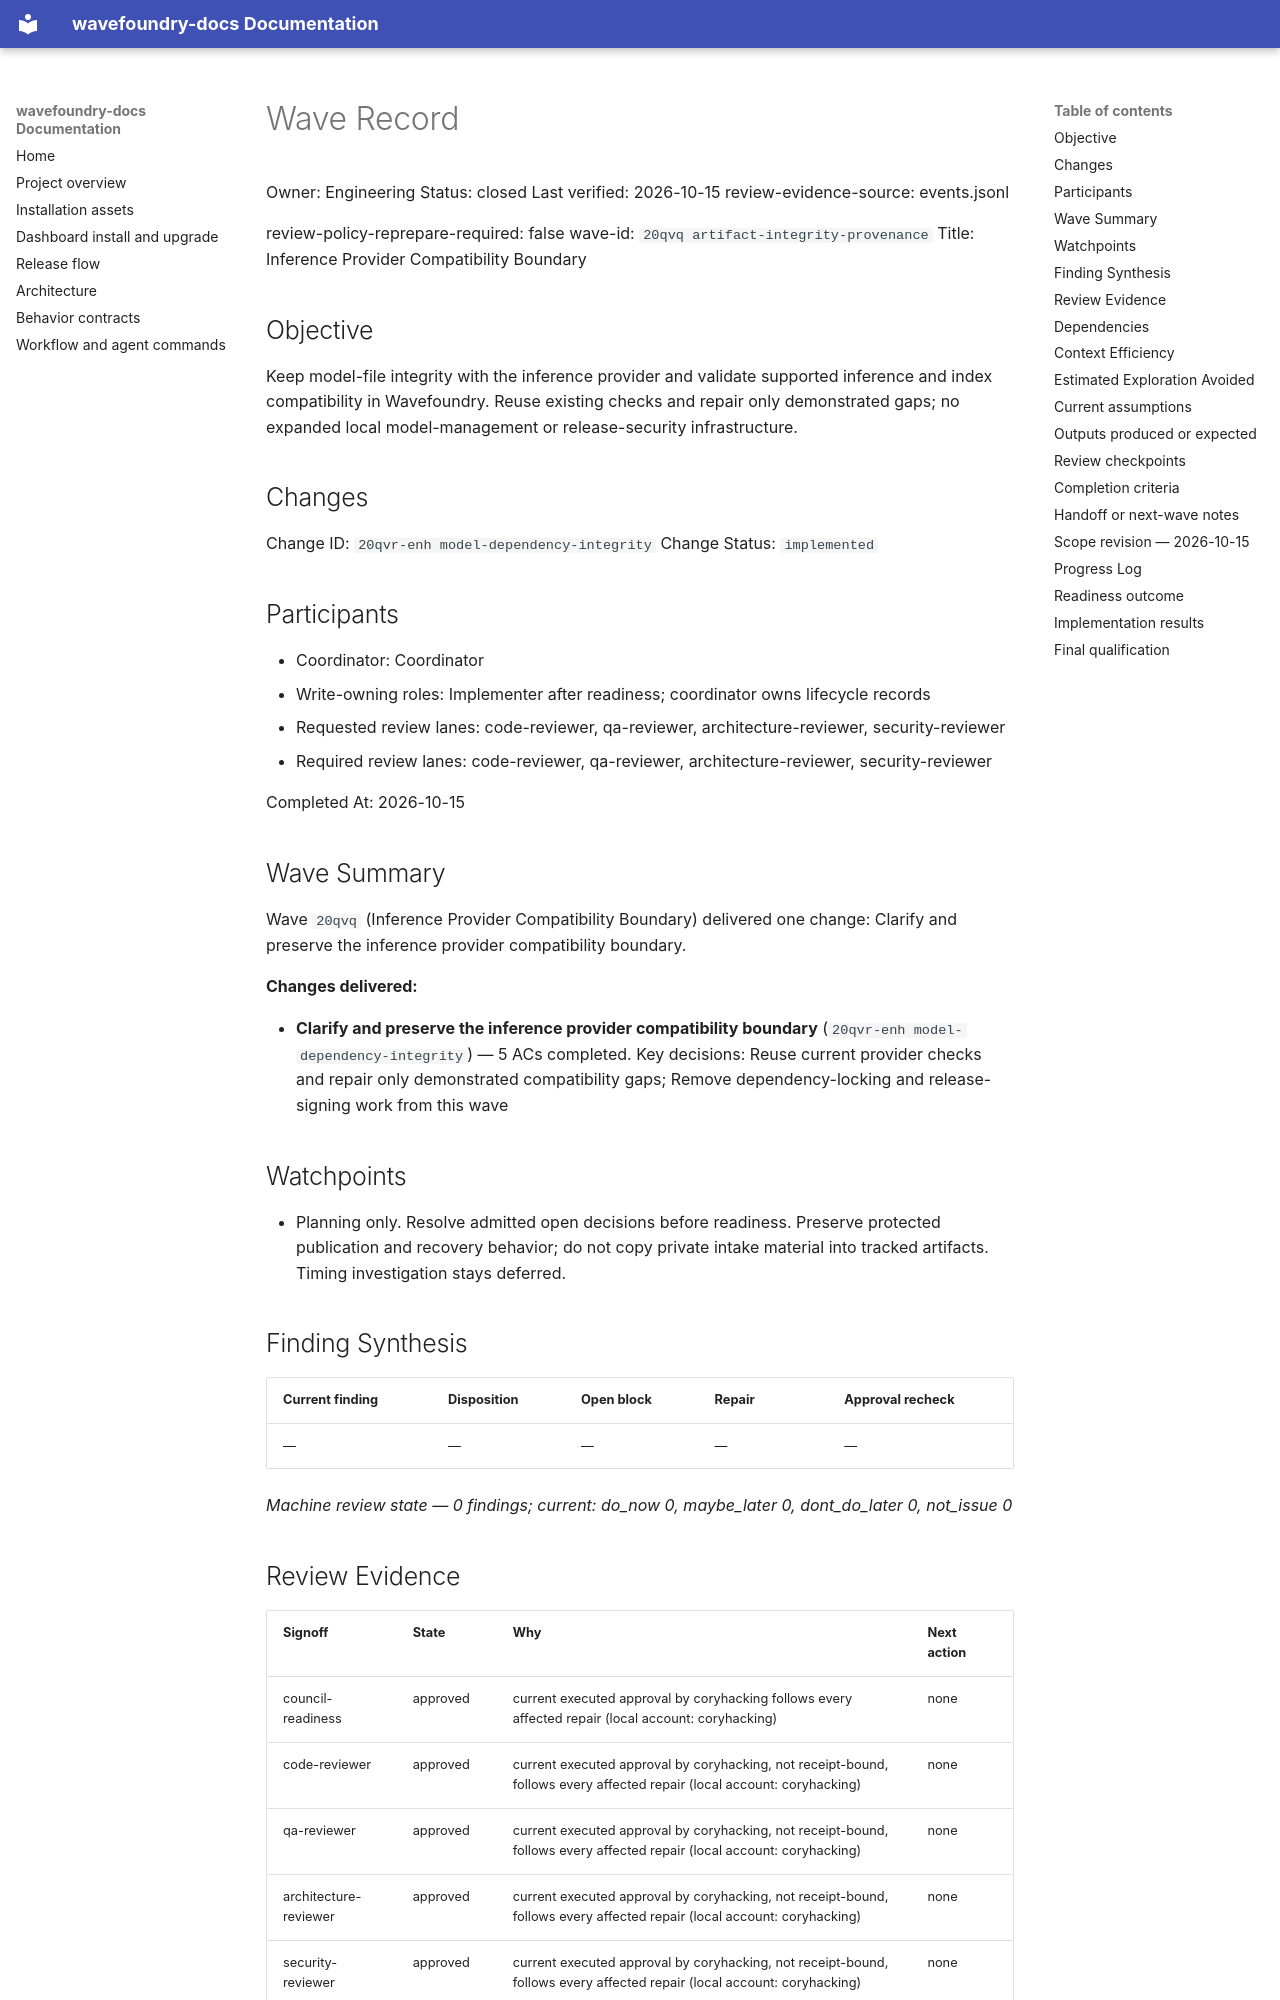

repository: coryhacking/wavefoundry · page: waves/20qvq artifact-integrity-provenance/wave/index.html · generator: mkdocs

# Wave Record

Owner: Engineering
Status: closed
Last verified: 2026-10-15
review-evidence-source: events.jsonl

review-policy-reprepare-required: false
wave-id: `20qvq artifact-integrity-provenance`
Title: Inference Provider Compatibility Boundary

## Objective

Keep model-file integrity with the inference provider and validate supported inference and index compatibility in Wavefoundry. Reuse existing checks and repair only demonstrated gaps; no expanded local model-management or release-security infrastructure.

## Changes

Change ID: `20qvr-enh model-dependency-integrity`
Change Status: `implemented`


## Participants

- Coordinator: Coordinator
- Write-owning roles: Implementer after readiness; coordinator owns lifecycle records
- Requested review lanes: code-reviewer, qa-reviewer, architecture-reviewer, security-reviewer
- Required review lanes: code-reviewer, qa-reviewer, architecture-reviewer, security-reviewer

Completed At: 2026-10-15

## Wave Summary

Wave `20qvq` (Inference Provider Compatibility Boundary) delivered one change: Clarify and preserve the inference provider compatibility boundary.

**Changes delivered:**

- **Clarify and preserve the inference provider compatibility boundary** (`20qvr-enh model-dependency-integrity`) — 5 ACs completed. Key decisions: Reuse current provider checks and repair only demonstrated compatibility gaps; Remove dependency-locking and release-signing work from this wave
## Watchpoints

- Planning only. Resolve admitted open decisions before readiness. Preserve protected publication and recovery behavior; do not copy private intake material into tracked artifacts. Timing investigation stays deferred.

## Finding Synthesis

<!-- wave:finding-synthesis begin -->
| Current finding | Disposition | Open block | Repair | Approval recheck |
| --- | --- | --- | --- | --- |
| — | — | — | — | — |

*Machine review state — 0 findings; current: do_now 0, maybe_later 0, dont_do_later 0, not_issue 0*
<!-- wave:finding-synthesis end -->

## Review Evidence

<!-- wave:review-status begin -->
| Signoff | State | Why | Next action |
| --- | --- | --- | --- |
| council-readiness | approved | current executed approval by coryhacking follows every affected repair (local account: coryhacking) | none |
| code-reviewer | approved | current executed approval by coryhacking, not receipt-bound, follows every affected repair (local account: coryhacking) | none |
| qa-reviewer | approved | current executed approval by coryhacking, not receipt-bound, follows every affected repair (local account: coryhacking) | none |
| architecture-reviewer | approved | current executed approval by coryhacking, not receipt-bound, follows every affected repair (local account: coryhacking) | none |
| security-reviewer | approved | current executed approval by coryhacking, not receipt-bound, follows every affected repair (local account: coryhacking) | none |
| operator-signoff | approved | current executed approval by coryhacking, not receipt-bound, follows every affected repair (local account: coryhacking) | none |
<!-- wave:review-status end -->

- operator-signoff: pending

## Dependencies

- No external wave dependencies. Declare intra-wave dependencies with a `Depends On:` line containing full backticked change ids in each change's block under `## Changes`.
